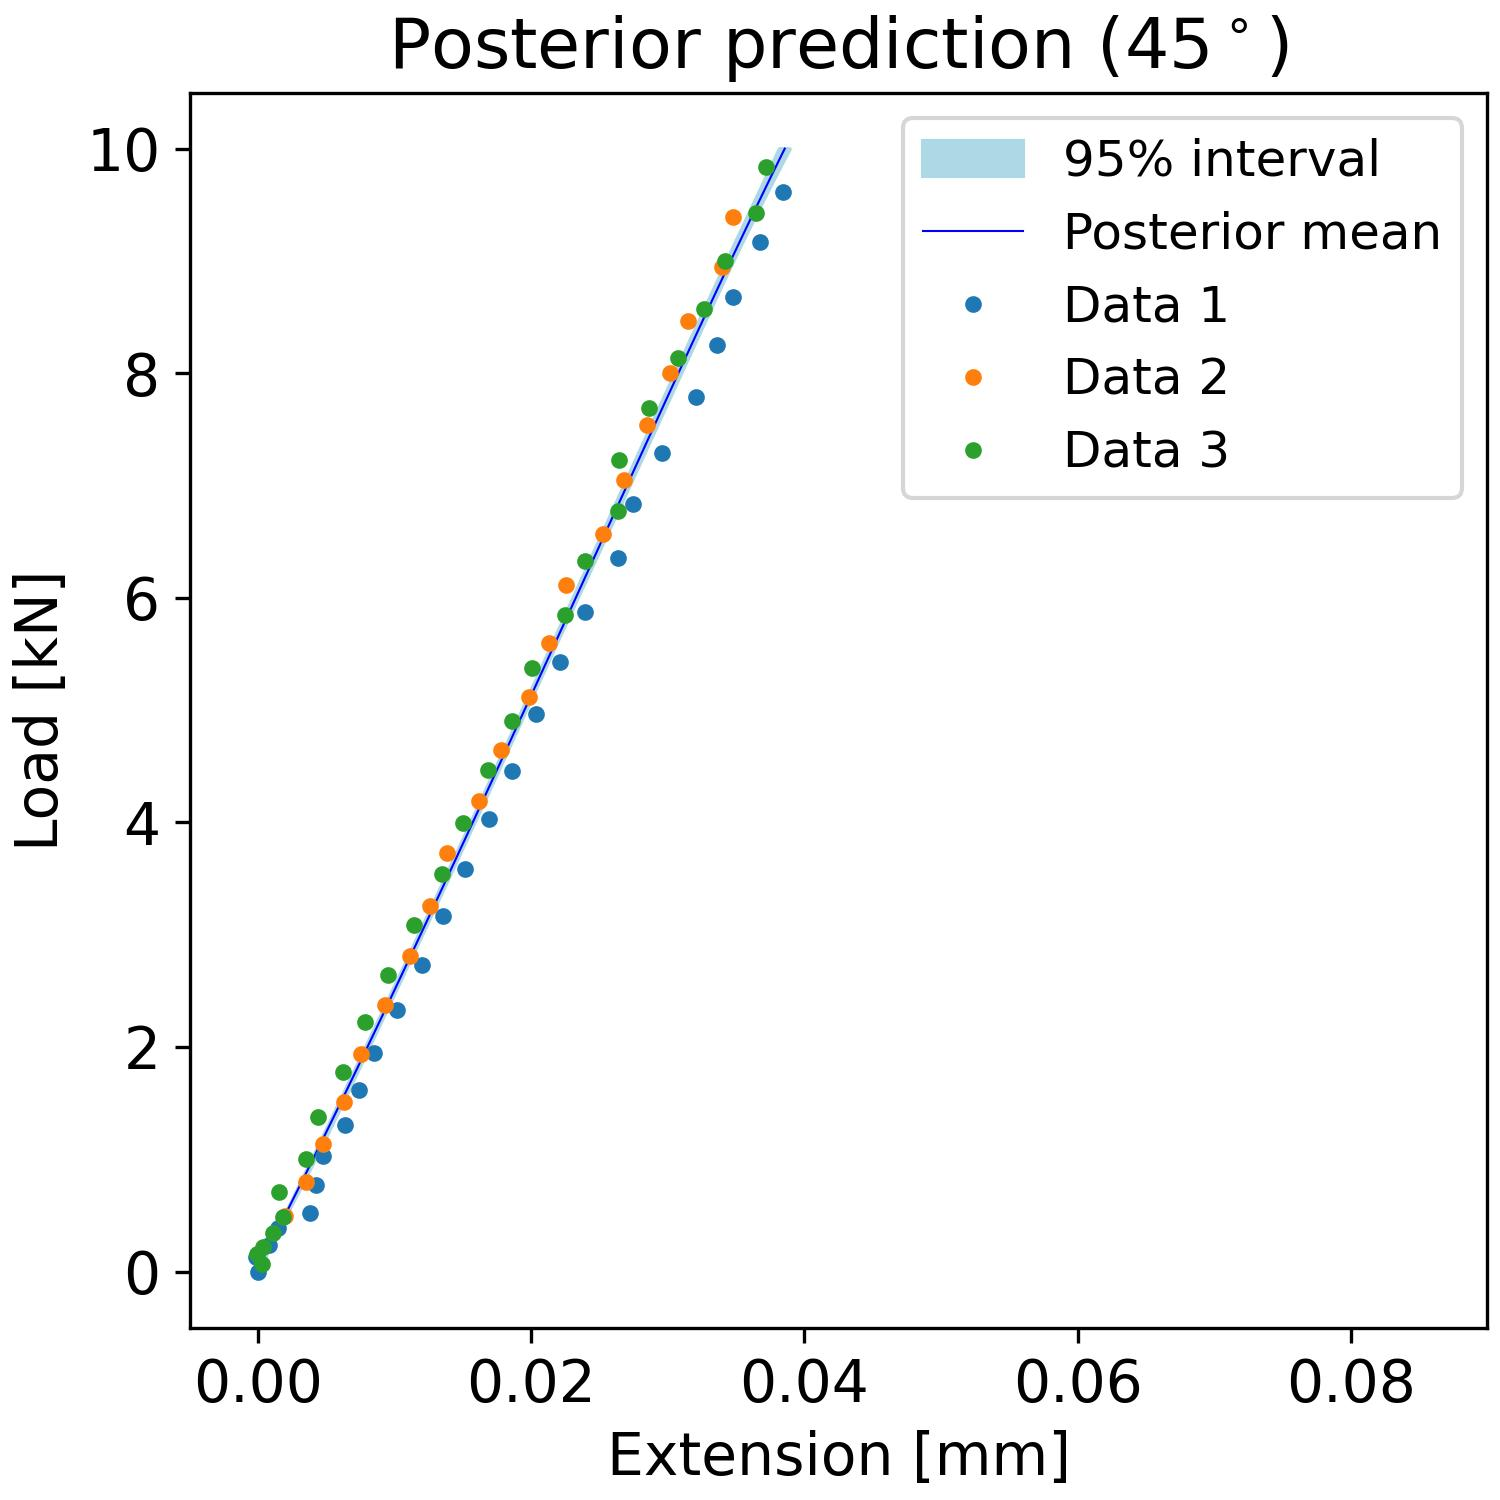

Data behind this chart, as committed beside it:
, samples_load, percentiles_post_l, percentiles_post_u, mean_prediction_post
0, 0.0, -0.0002541, -1.5882811487403466e-05, -0.0001237
1, 0.101, 0.0002166, 0.0003894, 0.0003053
2, 0.202, 0.0006765, 0.0007952, 0.0007321
3, 0.303, 0.001121, 0.001203, 0.001157
4, 0.404, 0.001547, 0.001613, 0.001579
5, 0.5051, 0.001962, 0.002045, 0.001999
6, 0.6061, 0.002369, 0.002481, 0.002418
7, 0.7071, 0.002775, 0.002914, 0.002834
8, 0.8081, 0.003179, 0.003342, 0.003248
9, 0.9091, 0.003579, 0.003763, 0.003661
10, 1.01, 0.003982, 0.00418, 0.004071
11, 1.111, 0.004381, 0.004593, 0.004481
12, 1.212, 0.004781, 0.005002, 0.004888
13, 1.313, 0.005182, 0.00541, 0.005294
14, 1.414, 0.005579, 0.005812, 0.005699
15, 1.515, 0.005979, 0.006212, 0.006102
16, 1.616, 0.006374, 0.00661, 0.006504
17, 1.717, 0.006772, 0.007005, 0.006904
18, 1.818, 0.007167, 0.0074, 0.007304
19, 1.919, 0.007564, 0.007792, 0.007702
20, 2.02, 0.007957, 0.008185, 0.008099
21, 2.121, 0.008349, 0.008577, 0.008495
22, 2.222, 0.008744, 0.008968, 0.00889
23, 2.323, 0.009138, 0.009361, 0.009285
24, 2.424, 0.00953, 0.009755, 0.009678
25, 2.525, 0.009919, 0.01014, 0.01007
26, 2.626, 0.01032, 0.01054, 0.01046
27, 2.727, 0.0107, 0.01093, 0.01085
28, 2.828, 0.01109, 0.01132, 0.01124
29, 2.929, 0.01148, 0.01171, 0.01163
30, 3.03, 0.01187, 0.0121, 0.01202
31, 3.131, 0.01225, 0.01249, 0.01241
32, 3.232, 0.01264, 0.01288, 0.0128
33, 3.333, 0.01303, 0.01327, 0.01318
34, 3.434, 0.01341, 0.01365, 0.01357
35, 3.535, 0.0138, 0.01404, 0.01396
36, 3.636, 0.01418, 0.01443, 0.01434
37, 3.737, 0.01457, 0.01481, 0.01473
38, 3.838, 0.01495, 0.0152, 0.01511
39, 3.939, 0.01534, 0.01558, 0.0155
40, 4.04, 0.01572, 0.01597, 0.01588
41, 4.141, 0.0161, 0.01635, 0.01626
42, 4.242, 0.01648, 0.01673, 0.01665
43, 4.343, 0.01686, 0.01712, 0.01703
44, 4.444, 0.01724, 0.0175, 0.01741
45, 4.545, 0.01762, 0.01788, 0.01779
46, 4.646, 0.01801, 0.01826, 0.01818
47, 4.747, 0.01838, 0.01864, 0.01856
48, 4.848, 0.01876, 0.01902, 0.01894
49, 4.949, 0.01914, 0.0194, 0.01932
50, 5.051, 0.01952, 0.01978, 0.0197
51, 5.152, 0.01989, 0.02016, 0.02008
52, 5.253, 0.02027, 0.02054, 0.02046
53, 5.354, 0.02065, 0.02092, 0.02084
54, 5.455, 0.02102, 0.0213, 0.02122
55, 5.556, 0.0214, 0.02168, 0.0216
56, 5.657, 0.02178, 0.02206, 0.02198
57, 5.758, 0.02215, 0.02244, 0.02236
58, 5.859, 0.02253, 0.02283, 0.02274
59, 5.96, 0.0229, 0.02321, 0.02312
... 40 more rows
